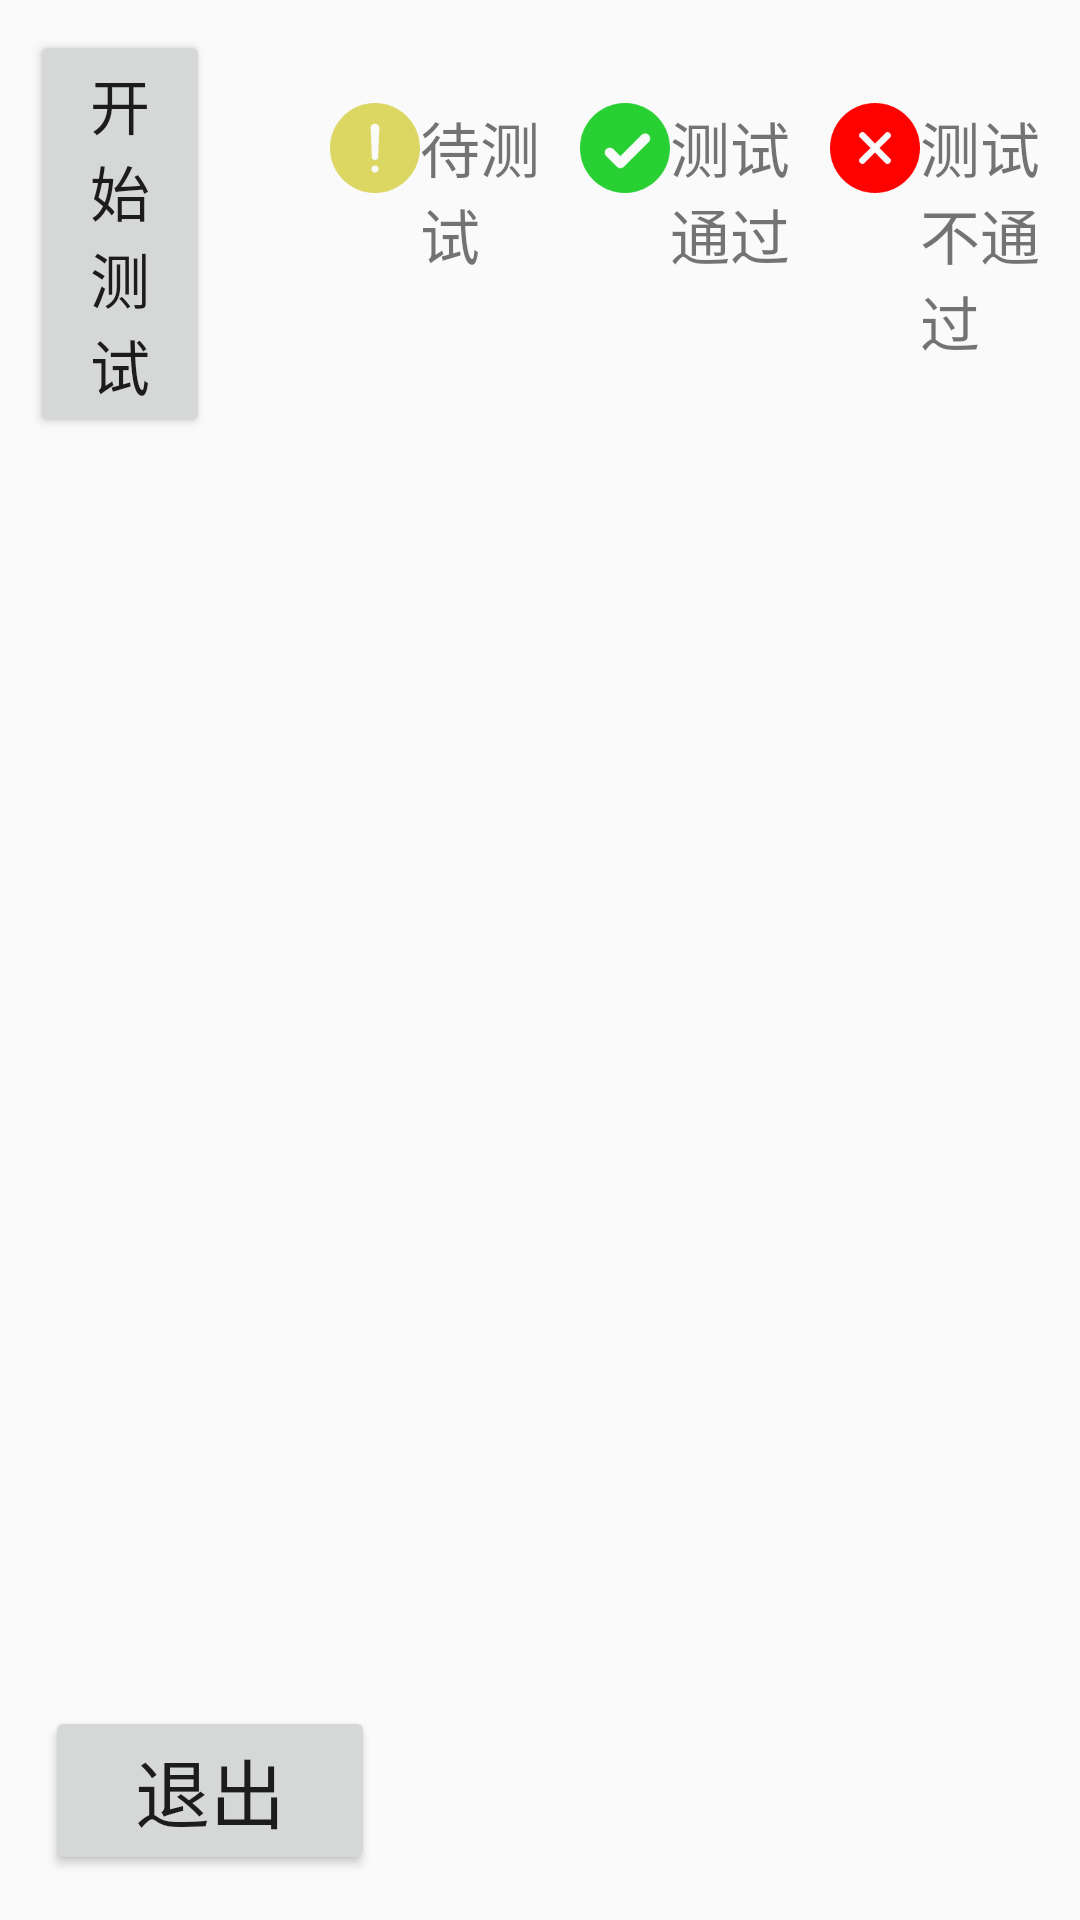

The Android layout XML behind this screen, and the referenced resources:
<!-- AndroidManifest.xml: application theme AppTheme -->
<!-- res/layout/activity_main.xml -->
<?xml version="1.0" encoding="utf-8"?>
<LinearLayout xmlns:android="http://schemas.android.com/apk/res/android"
    android:layout_width="match_parent"
    android:layout_height="match_parent"
    android:padding="10dp"
    android:orientation="vertical">

    <LinearLayout
        android:layout_width="match_parent"
        android:layout_height="wrap_content"
        android:orientation="horizontal"
        android:gravity="center">
        <Button
            android:layout_width="0dp"
            android:layout_height="wrap_content"
            android:layout_weight="2"
            android:text="@string/main_func_start_test"
            android:textSize="20sp"
            android:id="@+id/main_func_restart_btn"
            android:layout_marginRight="10dp"/>
        <TextView
            android:layout_width="0dp"
            android:layout_height="wrap_content"
            android:layout_weight="1"/>
        <LinearLayout
            android:layout_width="0dp"
            android:layout_height="wrap_content"
            android:layout_weight="8">
            <ImageView
                android:layout_width="30dp"
                android:layout_height="30dp"
                android:background="@drawable/ic_ready_test"/>
            <TextView
                android:layout_width="0dp"
                android:layout_height="wrap_content"
                android:layout_weight="1"
                android:text="@string/main_func_test_ready"
                android:textSize="20sp"
                android:layout_marginRight="10dp"/>
            <ImageView
                android:layout_width="30dp"
                android:layout_height="30dp"
                android:background="@drawable/ic_pass"/>
            <TextView
                android:layout_width="0dp"
                android:layout_height="wrap_content"
                android:layout_weight="1"
                android:text="@string/main_func_test_success"
                android:textSize="20sp"
                android:layout_marginRight="10dp"/>
            <ImageView
                android:layout_width="30dp"
                android:layout_height="30dp"
                android:background="@drawable/ic_no_pass"/>
            <TextView
                android:layout_width="0dp"
                android:layout_height="wrap_content"
                android:layout_weight="1"
                android:text="@string/main_func_test_failed"
                android:textSize="20sp"/>
        </LinearLayout>

    </LinearLayout>
    <androidx.recyclerview.widget.RecyclerView
        android:layout_width="match_parent"
        android:layout_height="0dp"
        android:layout_weight="1"
        android:id="@+id/main_function_recview"
        />
    <include layout="@layout/button_status_exit" android:id="@+id/main_btn_status_exit"/>

</LinearLayout>
<!-- res/layout/button_status_exit.xml (included above) -->
<?xml version="1.0" encoding="utf-8"?>
<LinearLayout
    xmlns:android="http://schemas.android.com/apk/res/android"
    android:layout_width="match_parent"
    android:layout_height="wrap_content"
    android:padding="5dp"
    android:orientation="horizontal">

    <Button
        android:layout_width="0dp"
        android:layout_height="wrap_content"
        android:text="@string/main_func_test_exit"
        android:layout_weight="2"
        android:textSize="25sp"
        android:padding="10dp"
        android:id="@+id/main_func_test_exit_btn"/>
    <TextView
        android:layout_width="0dp"
        android:layout_height="wrap_content"
        android:layout_weight="4"/>
    <Button
        android:layout_width="0dp"
        android:layout_height="wrap_content"
        android:layout_weight="2"
        android:text="@string/main_func_test_uninstall"
        android:textSize="25sp"
        android:padding="10dp"
        android:visibility="gone"
        android:id="@+id/main_func_test_uninstall_btn"/>
</LinearLayout>
<!-- resources referenced by this layout -->
<resources>
  <!-- drawable ic_no_pass: png bitmap (drawable, 1697 bytes) -->
  <!-- drawable ic_pass: png bitmap (drawable, 2822 bytes) -->
  <!-- drawable ic_ready_test: png bitmap (drawable, 2852 bytes) -->
  <string name="main_func_start_test">开始测试</string>
  <string name="main_func_test_exit">退出</string>
  <string name="main_func_test_failed">测试不通过</string>
  <string name="main_func_test_ready">待测试</string>
  <string name="main_func_test_success">测试通过</string>
  <string name="main_func_test_uninstall">卸载并重启</string>
  <style name="AppTheme" parent="Theme.AppCompat.Light.DarkActionBar">
          
          <item name="colorPrimary">@color/colorPrimary</item>
          <item name="colorPrimaryDark">@color/colorPrimaryDark</item>
          <item name="colorAccent">@color/colorAccent</item>
          <item name="windowNoTitle">true</item>
      </style>
  <color name="colorPrimary">#008577</color>
  <color name="colorPrimaryDark">#00574B</color>
  <color name="colorAccent">#D81B60</color>
</resources>
